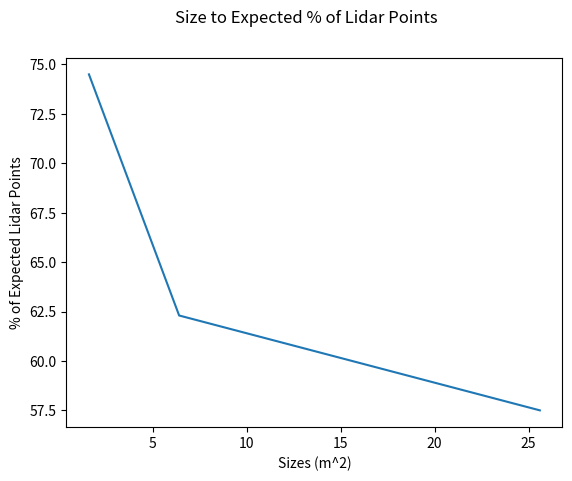

Write Python code to recreate this figure.
import sys
import pandas as pd
import numpy as np
import matplotlib.pyplot as plt
import seaborn as sns
import matplotlib.gridspec as gridspec
from mpl_toolkits.mplot3d import Axes3D
import matplotlib.gridspec as gridspec
from mpl_toolkits.mplot3d import Axes3D

if __name__ == '__main__':
    fig, ax = plt.subplots()
    fig.suptitle('Size to Expected % of Lidar Points')
    ax.set_ylabel('% of Expected Lidar Points') 
    ax.set_xlabel('Sizes (m^2)')
   
    Distances = [0.61,1.219,1.829]
    expectedY_40 = [1961,491,218]
    
    sizes = [1.6, 6.4, 25.6]
    percentages = [74.5,62.3,57.5]
    ax.plot(sizes, percentages) 

    plt.show()